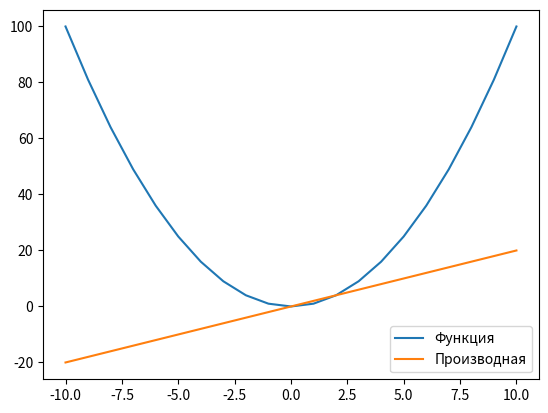

Source code (Python):
def calculate_derivative(x_range, step_size, function_values):
    derivative_values = []

    for i in range(len(x_range)):
        x0 = x_range[i]
        h = step_size

        if i == 0:  # начальная точка
            derivative = (-function_values[i + 2] + 4 * function_values[i + 1] - 3 * function_values[i]) / (2 * h)
        elif i == len(x_range) - 1:  # конечная точка
            derivative = (function_values[i - 2] - 4 * function_values[i - 1] + 3 * function_values[i]) / (2 * h)
        else:  # внутренняя точка
            derivative = (function_values[i + 1] - function_values[i - 1]) / (2 * h)

        derivative_values.append(derivative)

    return derivative_values

# Пример использования:
import matplotlib.pyplot as plt

# Задаем функцию для тестирования (например, квадратичная функция)
def test_function(x):
    return x**2

# Задаем диапазон и шаг
x_range = [i for i in range(-10, 11)]
step_size = 1

# Вычисляем значения функции для каждой точки x
function_values = [test_function(x) for x in x_range]

# Вычисляем значения производной
derivative_values = calculate_derivative(x_range, step_size, function_values)

# Выводим результаты
print("Значения функции:", function_values)
print("Значения производной:", derivative_values)

# Рисуем графики
plt.plot(x_range, function_values, label='Функция')
plt.plot(x_range, derivative_values, label='Производная')
plt.legend()
plt.show()
